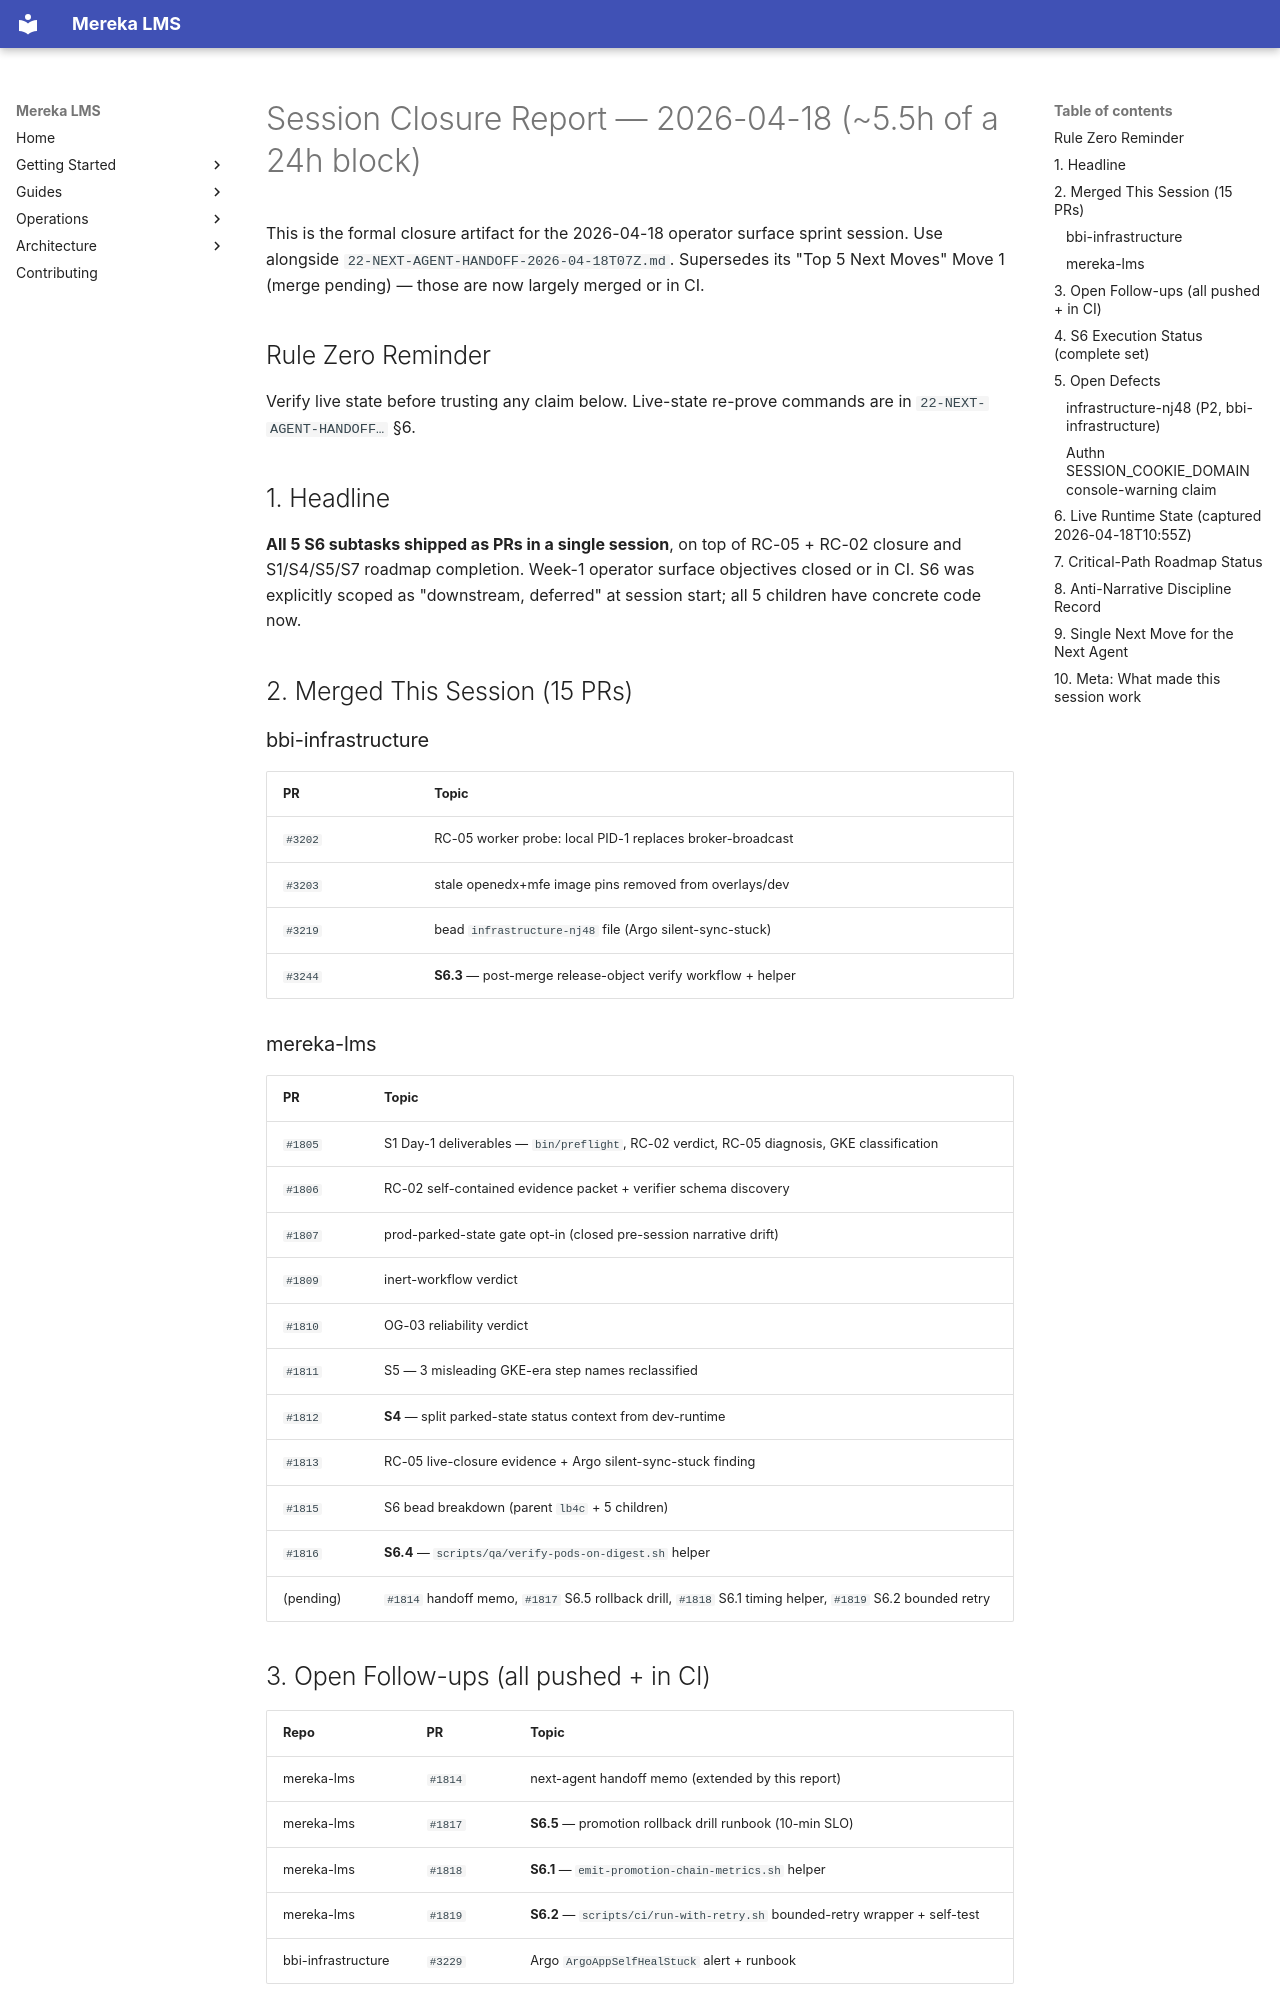

repository: lifeofgurpreet/mereka-lms-prototype · page: status/active/23-SESSION-CLOSURE-2026-04-18T11Z/index.html · generator: mkdocs

---
title: Session Closure Report — 2026-04-18T~11Z
type: session-report
owner: platform-release
observed_at: 2026-04-18T11:15Z
status: closure
supersedes: 22-NEXT-AGENT-HANDOFF-2026-04-18T07Z.md (extends with S6 shipment)
---

# Session Closure Report — 2026-04-18 (~5.5h of a 24h block)

This is the formal closure artifact for the 2026-04-18 operator surface
sprint session. Use alongside `22-NEXT-AGENT-HANDOFF-2026-04-18T07Z.md`.
Supersedes its "Top 5 Next Moves" Move 1 (merge pending) — those are now
largely merged or in CI.

## Rule Zero Reminder

Verify live state before trusting any claim below. Live-state re-prove
commands are in `22-NEXT-AGENT-HANDOFF…` §6.

## 1. Headline

**All 5 S6 subtasks shipped as PRs in a single session**, on top of RC-05
+ RC-02 closure and S1/S4/S5/S7 roadmap completion. Week-1 operator
surface objectives closed or in CI. S6 was explicitly scoped as "downstream,
deferred" at session start; all 5 children have concrete code now.

## 2. Merged This Session (15 PRs)

### bbi-infrastructure

| PR | Topic |
|---|---|
| `#3202` | RC-05 worker probe: local PID-1 replaces broker-broadcast |
| `#3203` | stale openedx+mfe image pins removed from overlays/dev |
| `#3219` | bead `infrastructure-nj48` file (Argo silent-sync-stuck) |
| `#3244` | **S6.3** — post-merge release-object verify workflow + helper |

### mereka-lms

| PR | Topic |
|---|---|
| `#1805` | S1 Day-1 deliverables — `bin/preflight`, RC-02 verdict, RC-05 diagnosis, GKE classification |
| `#1806` | RC-02 self-contained evidence packet + verifier schema discovery |
| `#1807` | prod-parked-state gate opt-in (closed pre-session narrative drift) |
| `#1809` | inert-workflow verdict |
| `#1810` | OG-03 reliability verdict |
| `#1811` | S5 — 3 misleading GKE-era step names reclassified |
| `#1812` | **S4** — split parked-state status context from dev-runtime |
| `#1813` | RC-05 live-closure evidence + Argo silent-sync-stuck finding |
| `#1815` | S6 bead breakdown (parent `lb4c` + 5 children) |
| `#1816` | **S6.4** — `scripts/qa/verify-pods-on-digest.sh` helper |
| (pending) | `#1814` handoff memo, `#1817` S6.5 rollback drill, `#1818` S6.1 timing helper, `#1819` S6.2 bounded retry |

## 3. Open Follow-ups (all pushed + in CI)

| Repo | PR | Topic |
|---|---|---|
| mereka-lms | `#1814` | next-agent handoff memo (extended by this report) |
| mereka-lms | `#1817` | **S6.5** — promotion rollback drill runbook (10-min SLO) |
| mereka-lms | `#1818` | **S6.1** — `emit-promotion-chain-metrics.sh` helper |
| mereka-lms | `#1819` | **S6.2** — `scripts/ci/run-with-retry.sh` bounded-retry wrapper + self-test |
| bbi-infrastructure | `#3229` | Argo `ArgoAppSelfHealStuck` alert + runbook |
